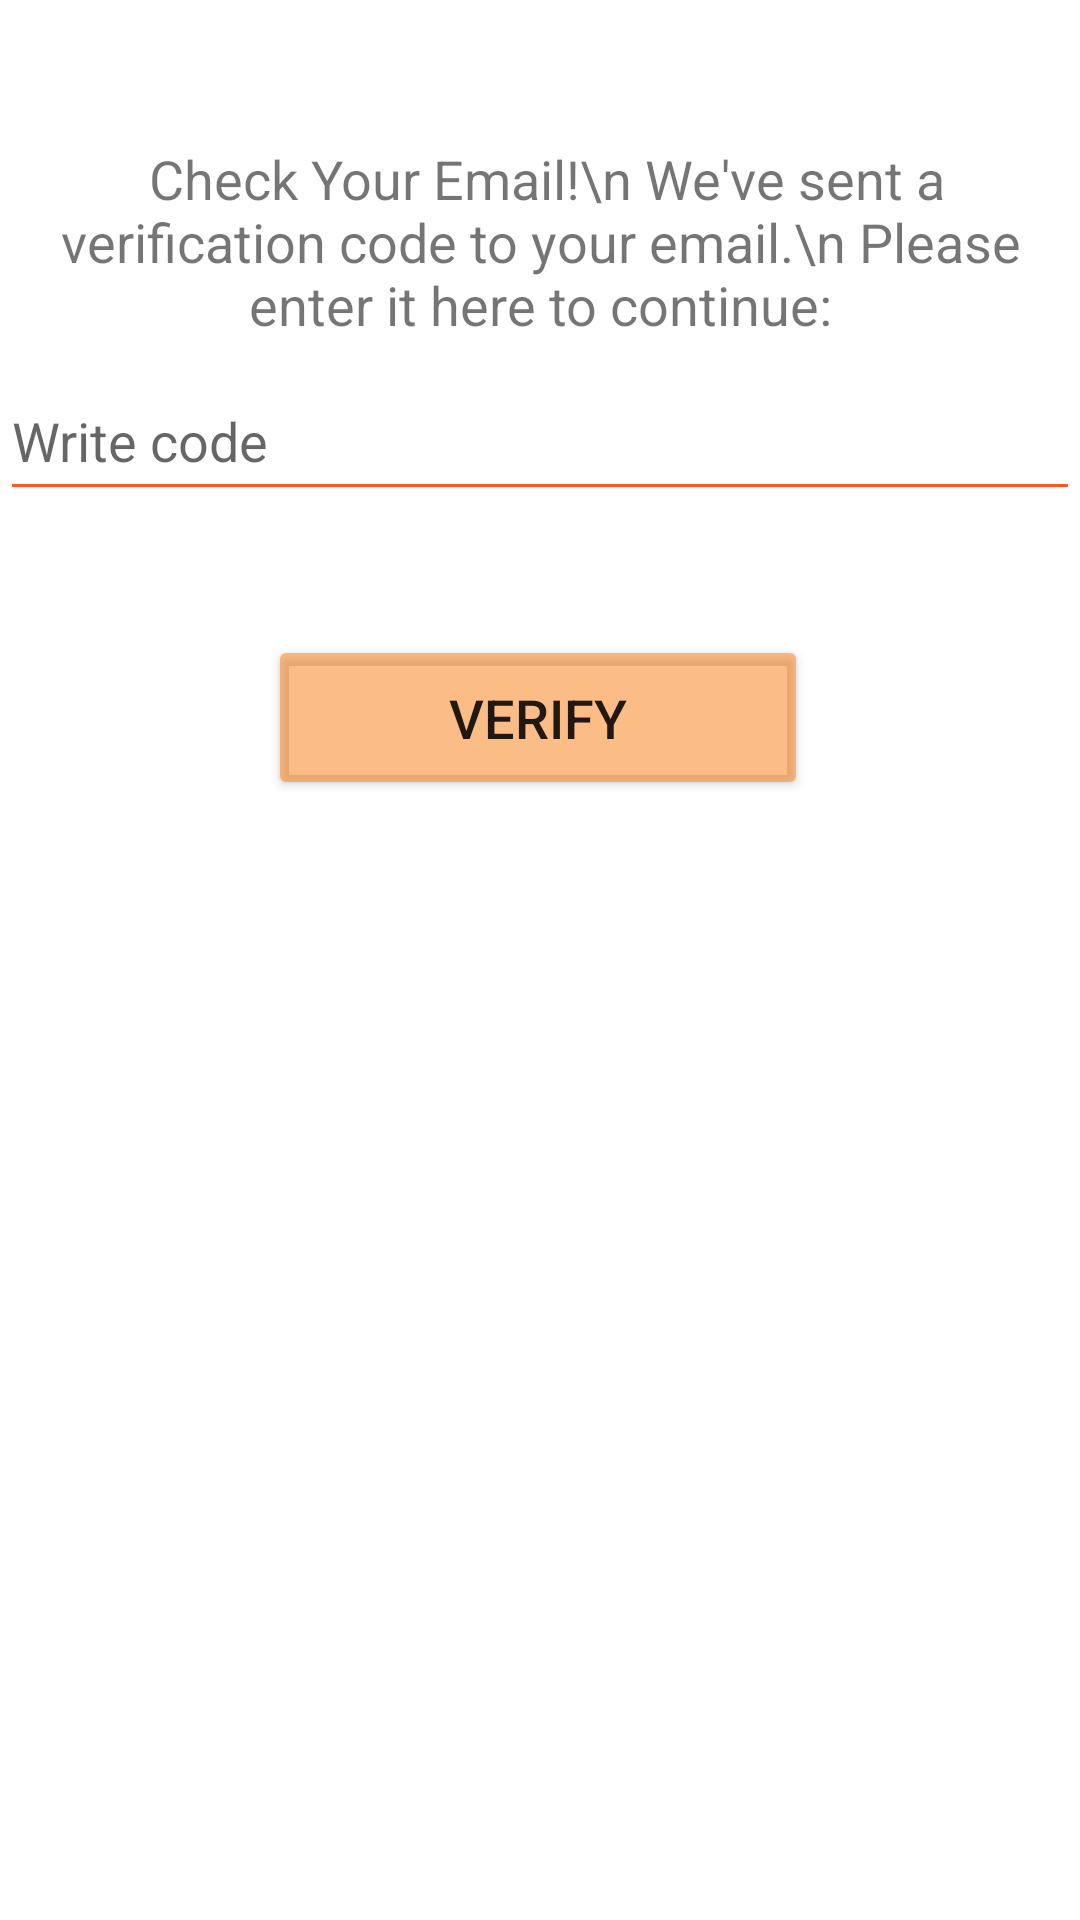

Produce the Android XML layout that renders to this screen, including the resource entries it uses.
<!-- AndroidManifest.xml: application theme Theme.ParkHonolulu -->
<!-- res/layout/activity_managerauth.xml -->
<androidx.constraintlayout.widget.ConstraintLayout xmlns:android="http://schemas.android.com/apk/res/android"
    xmlns:app="http://schemas.android.com/apk/res-auto"
    xmlns:tools="http://schemas.android.com/tools"
    android:layout_width="match_parent"
    android:layout_height="match_parent"
    android:background="@drawable/background_white"
    android:orientation="vertical">

    <Button
        android:id="@+id/verifyButton"
        android:layout_width="180dp"
        android:layout_height="55dp"
        android:backgroundTint="#8DF88724"
        android:text="Verify"
        android:textSize="18sp"
        android:textStyle="normal"
        app:layout_constraintBottom_toBottomOf="parent"
        app:layout_constraintEnd_toEndOf="parent"
        app:layout_constraintHorizontal_bias="0.497"
        app:layout_constraintStart_toStartOf="parent"
        app:layout_constraintTop_toBottomOf="@+id/codeEditText"
        app:layout_constraintVertical_bias="0.1" />

    <TextView
        android:id="@+id/textView5"
        android:layout_width="360dp"
        android:layout_height="wrap_content"
        android:text=" Check Your Email!\n We've sent a verification code to your email.\n Please enter it here to continue:"
        android:textAlignment="center"
        android:textSize="18sp"
        app:layout_constraintBottom_toTopOf="@+id/codeEditText"
        app:layout_constraintEnd_toEndOf="parent"
        app:layout_constraintHorizontal_bias="0.49"
        app:layout_constraintStart_toStartOf="parent"
        app:layout_constraintTop_toTopOf="parent"
        app:layout_constraintVertical_bias="0.876" />

    <EditText
        android:id="@+id/codeEditText"
        android:layout_width="360dp"
        android:layout_height="50dp"
        android:backgroundTint="#FF5722"
        android:hint="Write code"
        android:inputType="number"
        app:layout_constraintBottom_toBottomOf="parent"
        app:layout_constraintEnd_toEndOf="parent"
        app:layout_constraintHorizontal_bias="0.491"
        app:layout_constraintStart_toStartOf="parent"
        app:layout_constraintTop_toTopOf="parent"
        app:layout_constraintVertical_bias="0.204" />

</androidx.constraintlayout.widget.ConstraintLayout>
<!-- resources referenced by this layout -->
<resources>
  <style name="Theme.ParkHonolulu" parent="Theme.MaterialComponents.DayNight.DarkActionBar">
          
          <item name="colorPrimary">#233C78</item>
          <item name="colorPrimaryVariant">#233C78</item>
          <item name="colorOnPrimary">#233C78</item>
          
          <item name="colorSecondary">#233C78</item>
          <item name="colorSecondaryVariant">#233C78</item>
          <item name="colorOnSecondary">#233C78</item>
          
          <item name="android:statusBarColor">?attr/colorPrimaryVariant</item>
          
      </style>
</resources>
